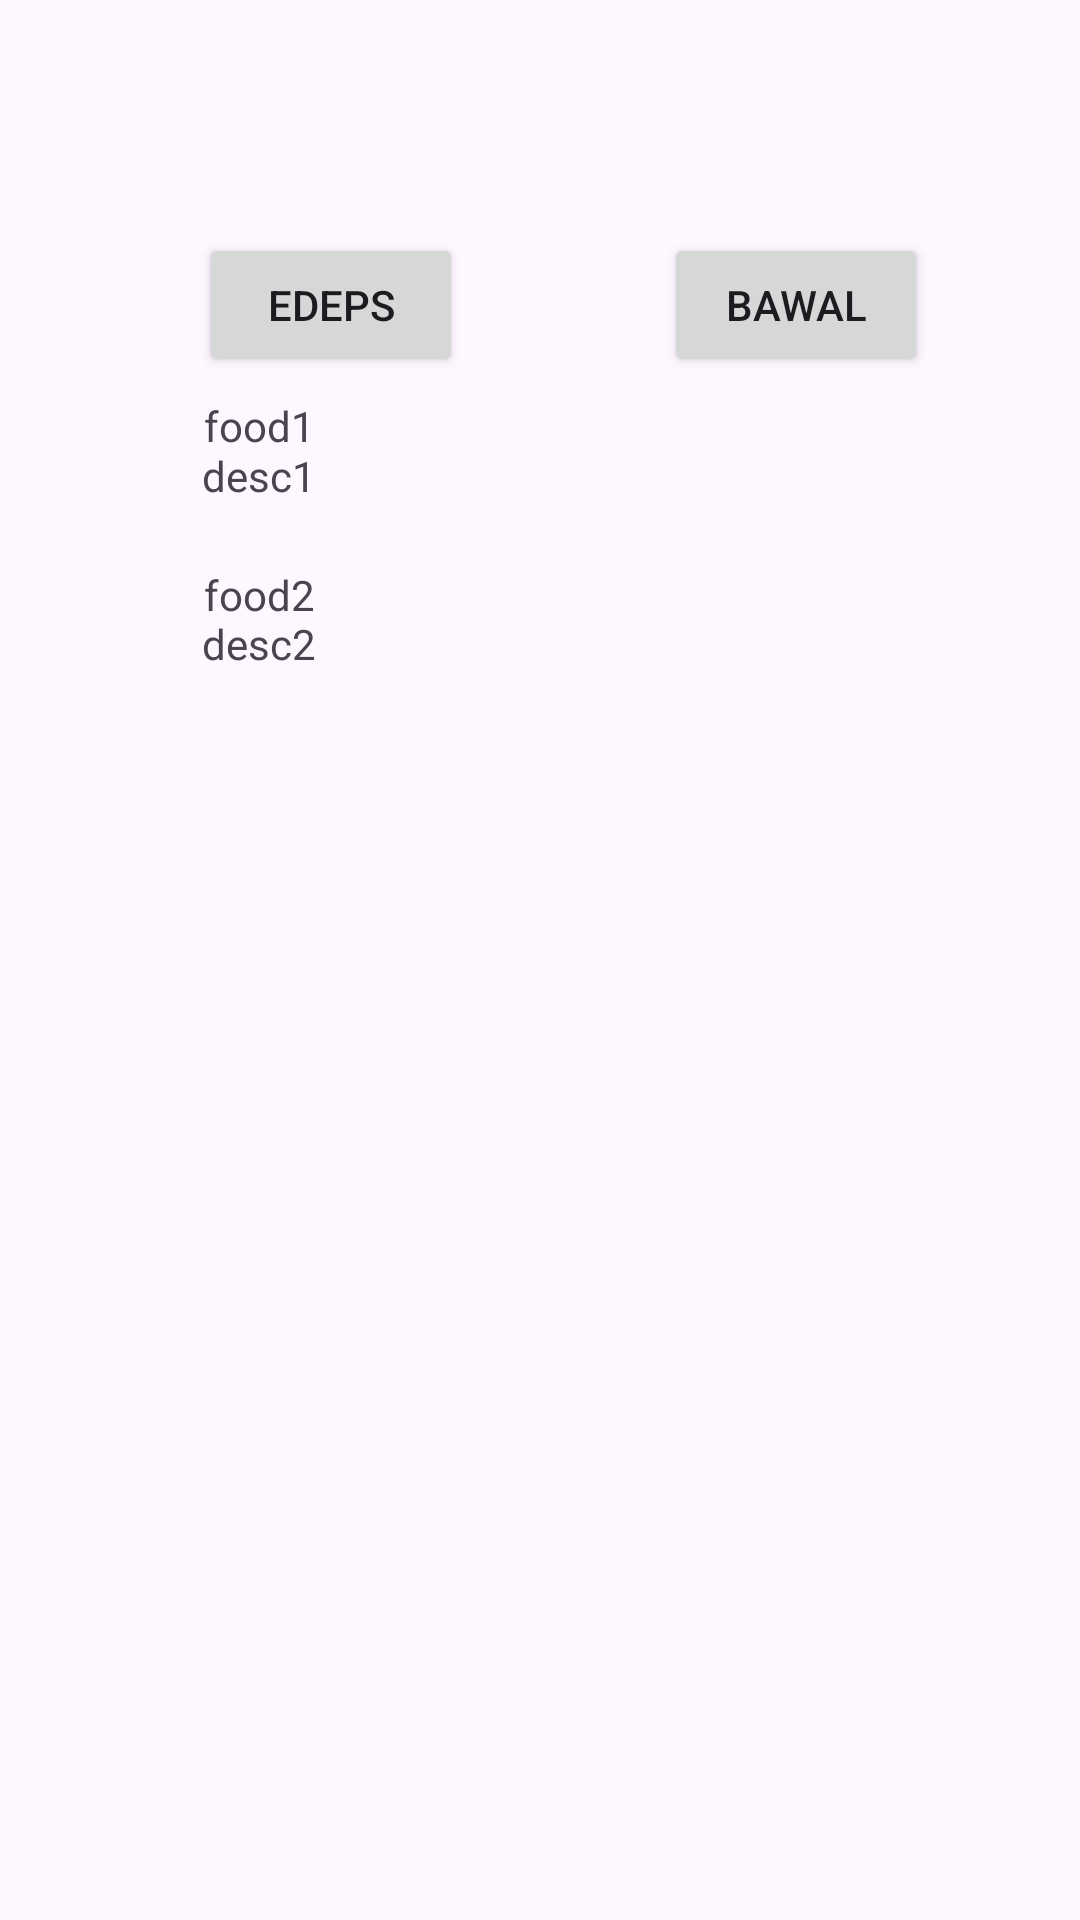

Here is an Android app screen rendered from its layout file. Give the layout XML and the strings, colors and styles it references.
<!-- AndroidManifest.xml: application theme Theme.DiaBetter -->
<!-- res/layout/activity_foodlist.xml -->
<?xml version="1.0" encoding="utf-8"?>
<androidx.constraintlayout.widget.ConstraintLayout xmlns:android="http://schemas.android.com/apk/res/android"
    xmlns:app="http://schemas.android.com/apk/res-auto"
    xmlns:tools="http://schemas.android.com/tools"
    android:layout_width="match_parent"
    android:layout_height="match_parent">

    <Button
        android:id="@+id/canButton"
        android:layout_width="wrap_content"
        android:layout_height="wrap_content"
        android:text="edeps"
        app:layout_constraintBottom_toBottomOf="parent"
        app:layout_constraintEnd_toEndOf="parent"
        app:layout_constraintHorizontal_bias="0.244"
        app:layout_constraintStart_toStartOf="parent"
        app:layout_constraintTop_toTopOf="parent"
        app:layout_constraintVertical_bias="0.131" />

    <Button
        android:id="@+id/cantButton"
        android:layout_width="wrap_content"
        android:layout_height="wrap_content"
        android:text="bawal"
        app:layout_constraintBottom_toBottomOf="parent"
        app:layout_constraintEnd_toEndOf="parent"
        app:layout_constraintHorizontal_bias="0.814"
        app:layout_constraintStart_toStartOf="parent"
        app:layout_constraintTop_toTopOf="parent"
        app:layout_constraintVertical_bias="0.131" />

    <TextView
        android:id="@+id/food1"
        android:layout_width="wrap_content"
        android:layout_height="wrap_content"
        android:text="food1"
        app:layout_constraintBottom_toBottomOf="parent"
        app:layout_constraintEnd_toEndOf="parent"
        app:layout_constraintHorizontal_bias="0.211"
        app:layout_constraintStart_toStartOf="parent"
        app:layout_constraintTop_toTopOf="parent"
        app:layout_constraintVertical_bias="0.213" />

    <TextView
        android:id="@+id/desc1"
        android:layout_width="wrap_content"
        android:layout_height="wrap_content"
        android:text="desc1"
        app:layout_constraintBottom_toBottomOf="parent"
        app:layout_constraintEnd_toEndOf="parent"
        app:layout_constraintHorizontal_bias="0.209"
        app:layout_constraintStart_toStartOf="parent"
        app:layout_constraintTop_toTopOf="parent"
        app:layout_constraintVertical_bias="0.24" />

    <TextView
        android:id="@+id/food2"
        android:layout_width="wrap_content"
        android:layout_height="wrap_content"
        android:text="food2"
        app:layout_constraintBottom_toBottomOf="parent"
        app:layout_constraintEnd_toEndOf="parent"
        app:layout_constraintHorizontal_bias="0.211"
        app:layout_constraintStart_toStartOf="parent"
        app:layout_constraintTop_toTopOf="parent"
        app:layout_constraintVertical_bias="0.304" />

    <TextView
        android:id="@+id/desc2"
        android:layout_width="wrap_content"
        android:layout_height="wrap_content"
        android:text="desc2"
        app:layout_constraintBottom_toBottomOf="parent"
        app:layout_constraintEnd_toEndOf="parent"
        app:layout_constraintHorizontal_bias="0.209"
        app:layout_constraintStart_toStartOf="parent"
        app:layout_constraintTop_toTopOf="parent"
        app:layout_constraintVertical_bias="0.33" />

</androidx.constraintlayout.widget.ConstraintLayout>
<!-- resources referenced by this layout -->
<resources>
  <style name="Theme.DiaBetter" parent="Base.Theme.DiaBetter" />
  <style name="Base.Theme.DiaBetter" parent="Theme.Material3.DayNight.NoActionBar">
          
          
      </style>
</resources>
